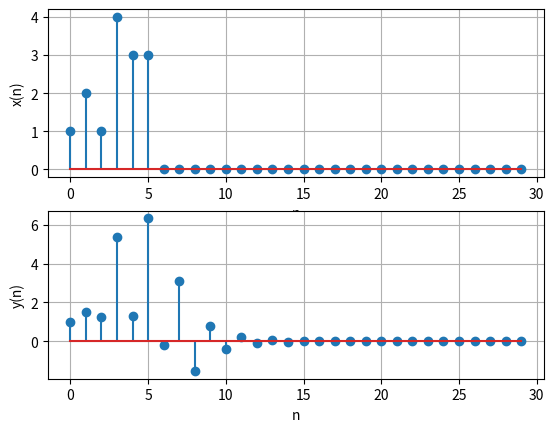

Generate this figure with matplotlib:
import numpy as np
import matplotlib.pyplot as plt

k = 30
x = np.array([1.0,2.0,1.0,4.0,3.0,3.0])
xl = len(x)
x = np.concatenate([x,np.zeros(k-xl)])
y = np.zeros(k)
#print(xl)
#print(len(x))
#print(len(y))

#according to system equation given	
y[0] = x[0]
y[1] = -0.5*y[0]+x[1]
for i in range(2,k-1):
	y[i] = -0.5*y[i-1]+x[i]+x[i-2]

#printing maximum elements
print("Upper bound of x(n) is", max(x))
print("Upper bound of y(n) is", max(y))

#plotting
fig, axs = plt.subplots(2)
#fig.suptitle('conv_xy')
axs[0].stem( x)
axs[0].grid()
axs[0].set_xlabel('n')
axs[0].set_ylabel('x(n)')
#axs[0].set_title('Input signal x(n)')
axs[1].stem(y)
axs[1].set_xlabel('n')
axs[1].set_ylabel('y(n)')
#axs[1].set_title('Output signal y(n)')
axs[1].grid()
plt.show()